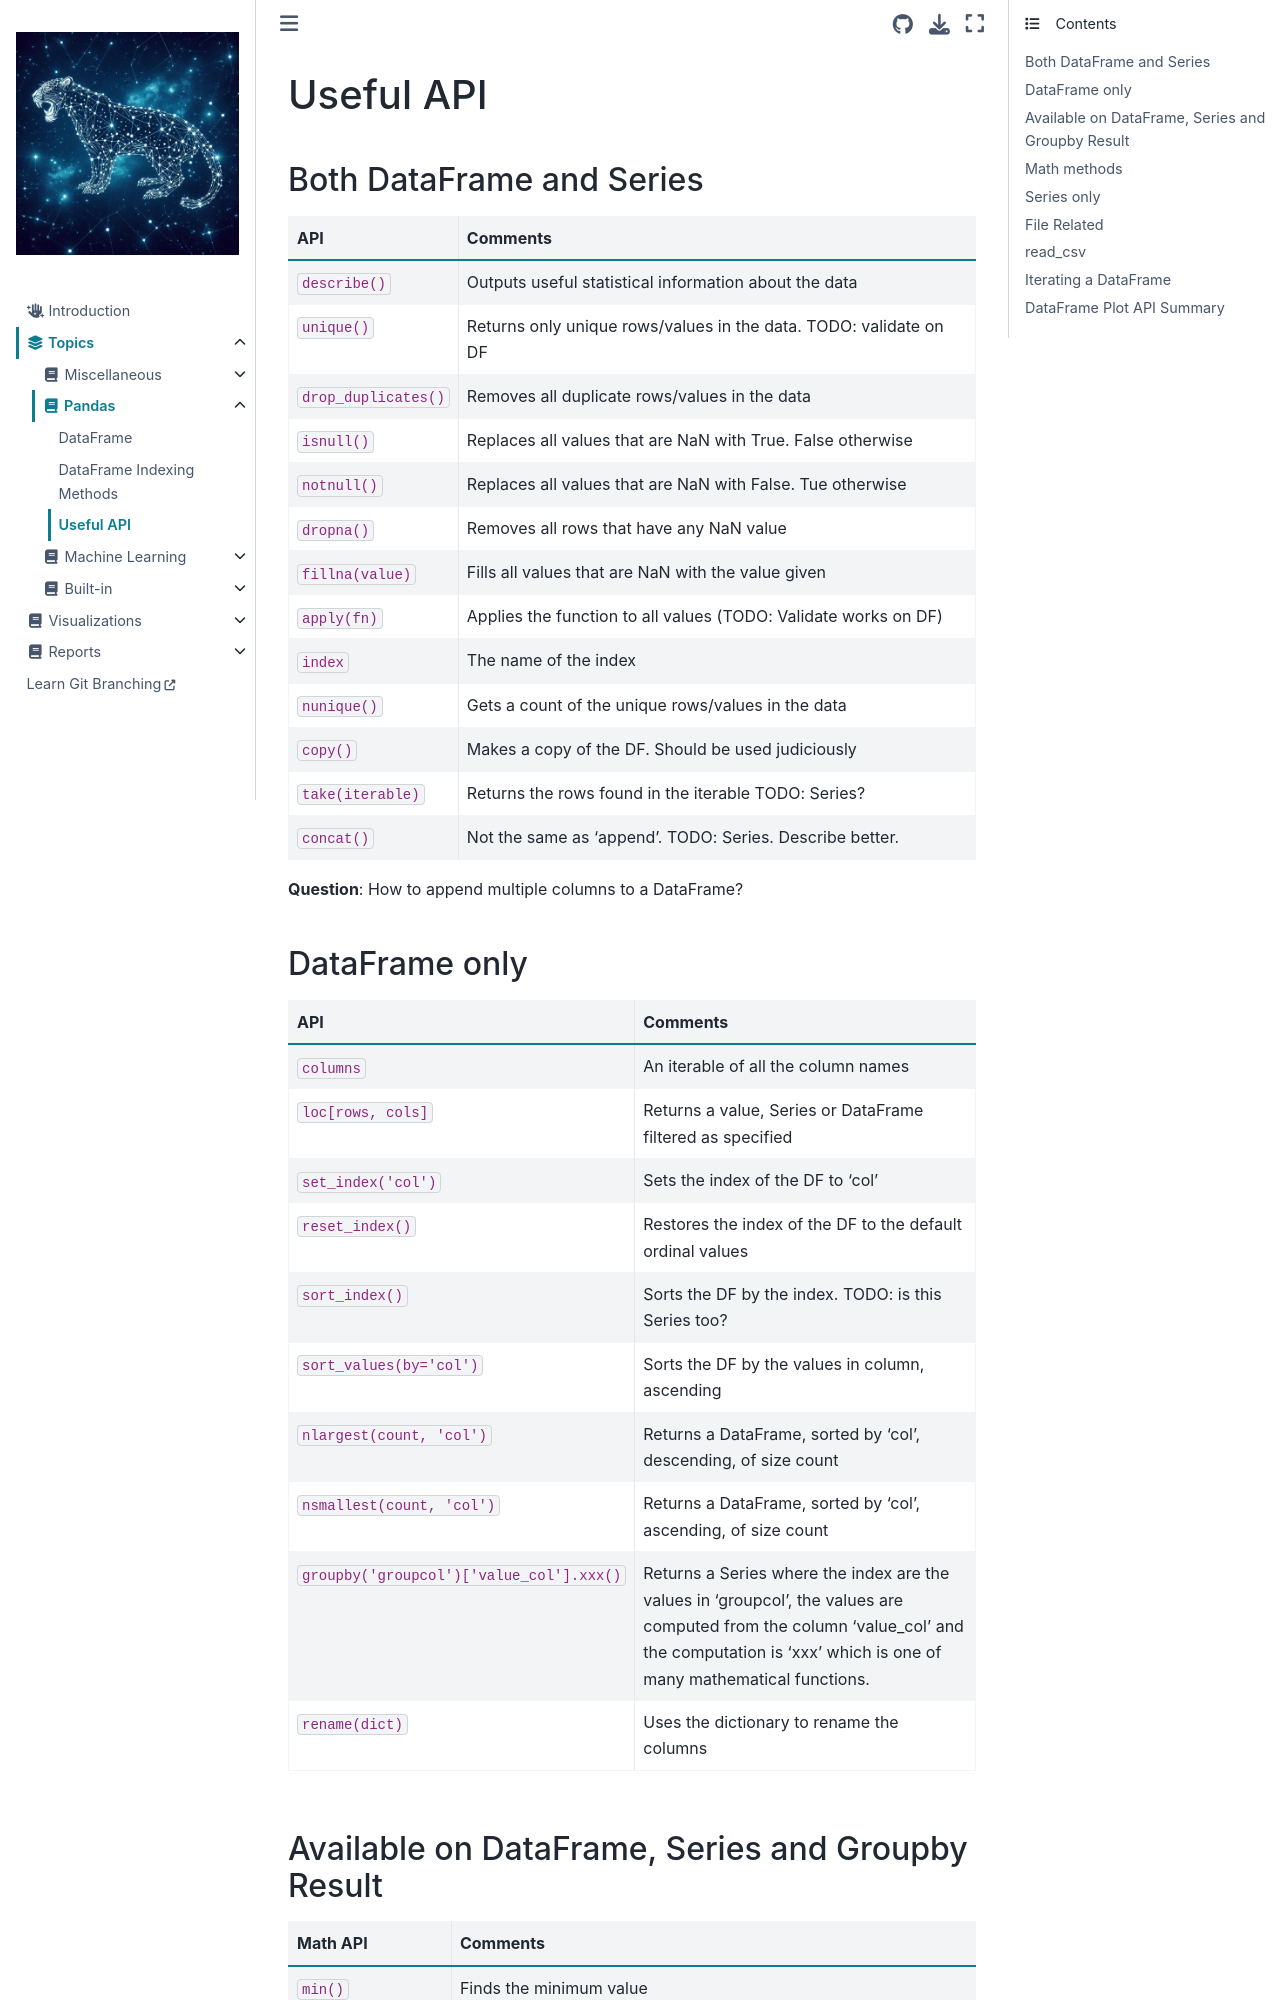

repository: jeffstride/idp · page: Topics/pandas/mynb.html · generator: jekyll

# Useful API


### Both DataFrame and Series
|API|Comments|  
|---|--------|
|`describe()`|Outputs useful statistical information about the data|  
|`unique()`|Returns only unique rows/values in the data. TODO: validate on DF |  
|`drop_duplicates()`|Removes all duplicate rows/values in the data|  
|`isnull()`|Replaces all values that are NaN with True. False otherwise|  
|`notnull()`|Replaces all values that are NaN with False. Tue otherwise|  
|`dropna()`|Removes all rows that have any NaN value|  
|`fillna(value)`|Fills all values that are NaN with the value given|  
|`apply(fn)`|Applies the function to all values (TODO: Validate works on DF) |  
|`index`|The name of the index|  
|`nunique()`|Gets a count of the unique rows/values in the data|  
|`copy()`|Makes a copy of the DF. Should be used judiciously|  
|`take(iterable)`|Returns the rows found in the iterable TODO: Series?| 
|`concat()`|Not the same as 'append'. TODO: Series. Describe better.|  

**Question**: How to append multiple columns to a DataFrame?  


### DataFrame only
|API|Comments|  
|---|--------|
|`columns`|An iterable of all the column names|  
|`loc[rows, cols]`|Returns a value, Series or DataFrame filtered as specified|  
|`set_index('col')`|Sets the index of the DF to 'col'|  
|`reset_index()`|Restores the index of the DF to the default ordinal values|  
|`sort_index()`|Sorts the DF by the index. TODO: is this Series too?|  
|`sort_values(by='col')`|Sorts the DF by the values in column, ascending|  
|`nlargest(count, 'col')`|Returns a DataFrame, sorted by 'col', descending, of size count|  
|`nsmallest(count, 'col')`|Returns a DataFrame, sorted by 'col', ascending, of size count|  
|`groupby('groupcol')['value_col'].xxx()`|Returns a Series where the index are the values in 'groupcol', the values are computed from the column 'value_col' and the computation is 'xxx' which is one of many mathematical functions.|  
|`rename(dict)`|Uses the dictionary to rename the columns|  

### Available on DataFrame, Series and Groupby Result
|Math API|Comments|  
|--------|--------|  
|`min()`|Finds the minimum value|  
|`max()`|Finds the maximum value|  
|`mean()`|Finds the average/mean value|  
|`idxmin()`|Finds the index of the minimum value|  
|`idxmax()`|Finds the index of the maximum value|
